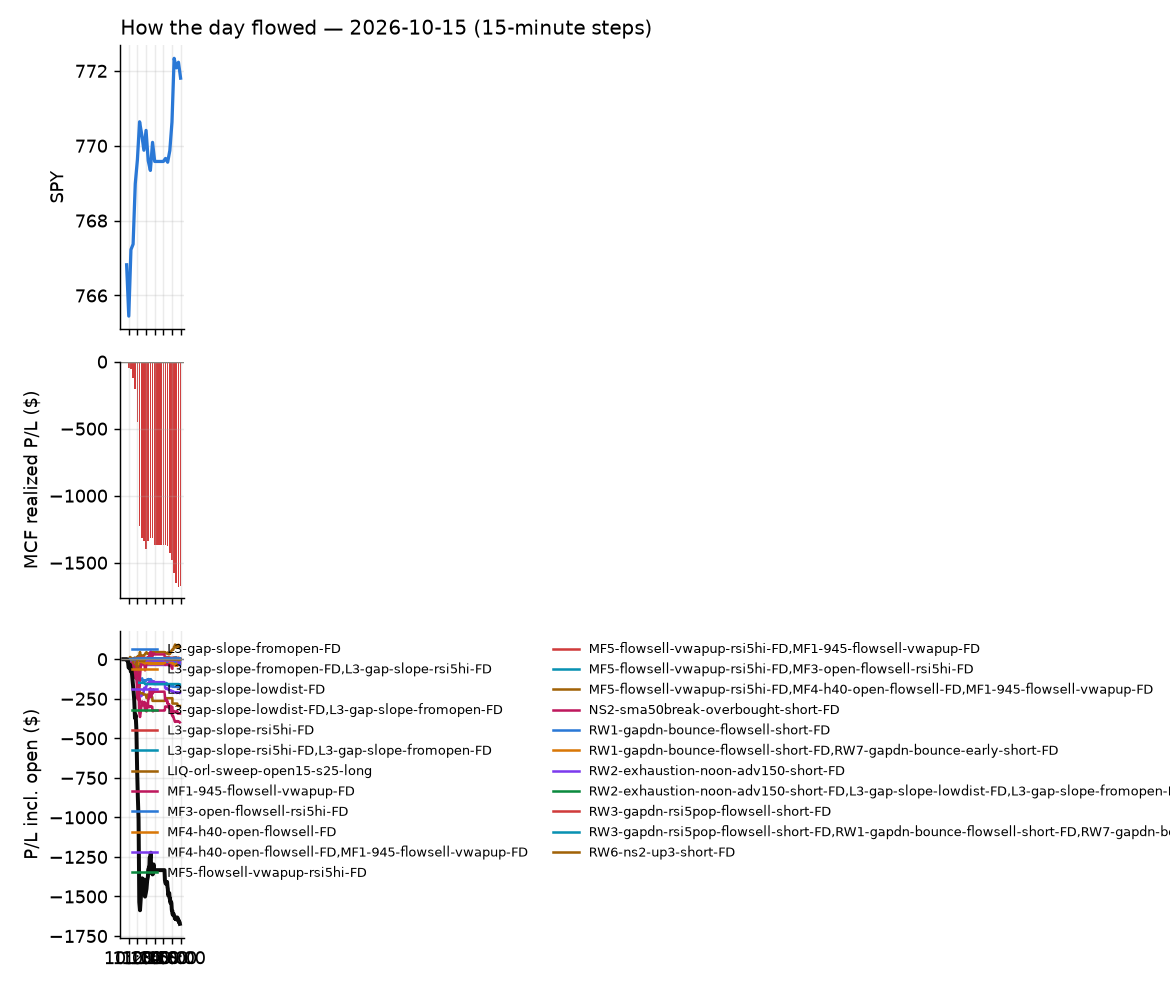

Values plotted in this chart, from the file beside it:
id, run_id, symbol, strategy, side, date, signal_time, entry_time, entry, stop, target, exit_time, exit, exit_reason, r_multiple, mae_r, mfe_r, success, shares, pnl, broker_order_id, slip_bps, pnl_adj, pct
1567, 1, AEM, heat_fade_short, -1, 2026-10-15, 2026-10-15 09:50:32.313294-04:00, 2026-10-15 09:50:33.003551-04:00, 179.3, 181.2, 178.2, 2026-10-15 10:20:18.582989-04:00, 181.4, stop, -1.074, -1.164, 0.05293, , 5, -10.15, c3b7de02-04db-4292-a4f3-d4d0113abd1e, 21.98, -10.25, -1.132
1568, 1, AEM, heat_fade_short-FD, -1, 2026-10-15, 2026-10-15 09:50:32.340964-04:00, 2026-10-15 09:50:34.105087-04:00, 179.3, 181.2, 178.2, 2026-10-15 10:20:17.355874-04:00, 181.4, stop, -1.074, -1.164, 0.05293, , 5, -10.15, f553c5af-bfd6-4930-a3c2-9bc10e78c185, 21.98, -10.25, -1.132
1583, 1, AGQ, heat_fade_short-FD, -1, 2026-10-15, 2026-10-15 09:50:33.947243-04:00, 2026-10-15 09:50:34.940383-04:00, 58.25, 59.27, 57.41, 2026-10-15 10:40:12.238910-04:00, 59.29, stop, -1.019, -1.028, 0.3036, , 16, -16.64, 2adf130e-e474-4901-8bed-971aeec6cfc7, 15.43, -16.96, -1.785
1582, 1, AGQ, heat_fade_short, -1, 2026-10-15, 2026-10-15 09:50:33.884201-04:00, 2026-10-15 09:50:34.972028-04:00, 58.25, 59.27, 57.41, 2026-10-15 10:40:12.287972-04:00, 59.29, stop, -1.019, -1.028, 0.3036, , 16, -16.64, c9c7bdfc-6e84-4fb9-99dc-dfff4e8ebe71, 15.43, -16.96, -1.785
1552, 1, BLDR, heat_fade_short, -1, 2026-10-15, 2026-10-15 09:50:50.168865-04:00, 2026-10-15 09:50:51.623161-04:00, 52.25, 52.73, 51.65, 2026-10-15 09:56:12.076025-04:00, 52.82, stop, -1.192, -1.046, 0.2092, , 18, -10.26, 16230767-7eae-4589-9bc7-0e2b24828e26, -11.5, -10.62, -1.091
1553, 1, BLDR, heat_fade_short-FD, -1, 2026-10-15, 2026-10-15 09:50:50.195684-04:00, 2026-10-15 09:50:52.510212-04:00, 52.25, 52.73, 51.65, 2026-10-15 09:56:13.006918-04:00, 52.82, stop, -1.192, -1.046, 0.2092, , 18, -10.26, 9eec31b9-4098-425e-b59a-336c6de11ddd, -11.5, -10.62, -1.091
1604, 1, GFI, heat_fade_short-FD, -1, 2026-10-15, 2026-10-15 09:51:34.343747-04:00, 2026-10-15 09:51:34.853911-04:00, 36.3, 36.69, 35.95, 2026-10-15 10:55:02.856533-04:00, 36.7, stop, -1.032, -1.07, 0.49, , 25, -10, 1511034a-ae95-4606-a75e-585b227a1176, 5.507, -10.5, -1.102
1756, 1, GLD, heat_fade_short, -1, 2026-10-15, 2026-10-15 09:51:35.636581-04:00, 2026-10-15 09:51:36.050039-04:00, 380.7, 382.3, 379.4, 2026-10-15 15:49:08.123017-04:00, 382.4, stop, -1.069, -1.144, 0.6091, , 2, -3.44, f9429c05-8c94-4ea3-9a87-a4254082813f, 3.939, -3.48, -0.4518
1757, 1, GLD, heat_fade_short-FD, -1, 2026-10-15, 2026-10-15 09:51:35.664937-04:00, 2026-10-15 09:51:36.241274-04:00, 380.7, 382.3, 379.4, 2026-10-15 15:49:08.234319-04:00, 382.4, stop, -1.066, -1.144, 0.6091, , 2, -3.43, c370f40c-ae34-403e-9c0c-4a4eee440e9c, 3.939, -3.47, -0.4505
1603, 1, GFI, heat_fade_short, -1, 2026-10-15, 2026-10-15 09:51:34.309054-04:00, 2026-10-15 09:51:36.692396-04:00, 36.29, 36.69, 35.95, 2026-10-15 10:55:04.541802-04:00, 36.7, stop, -1.031, -1.069, 0.454, , 25, -10.24, 52242b5d-ff09-4a9d-b11c-e9414f1182a7, 8.15, -10.74, -1.129
1693, 1, KMX, heat_fade_short-FD, -1, 2026-10-15, 2026-10-15 09:51:55.534393-04:00, 2026-10-15 09:51:55.918988-04:00, 51.82, 52.25, 51, 2026-10-15 11:52:56.748478-04:00, 52.27, stop, -1.052, -1.052, 1.216, , 18, -8.1, 4fb91414-23d4-4ca6-b77a-5a4b964c17e4, -37.77, -8.46, -0.8684
1692, 1, KMX, heat_fade_short, -1, 2026-10-15, 2026-10-15 09:51:55.499391-04:00, 2026-10-15 09:51:56.399572-04:00, 51.82, 52.25, 51, 2026-10-15 11:52:57.361755-04:00, 52.27, stop, -1.052, -1.052, 1.216, , 18, -8.1, d4c98c07-f2ca-4d69-a314-ab74151ffa60, -37.77, -8.46, -0.8684
1549, 1, PEP, heat_fade_short, -1, 2026-10-15, 2026-10-15 09:52:23.127651-04:00, 2026-10-15 09:52:24.704188-04:00, 132.5, 132.5, 131.3, 2026-10-15 09:52:26.989928-04:00, 132.6, stop, -4.785, , , , 7, -0.43, aef39186-e068-4634-8649-a883a1084b3b, -45.97, -0.57, -0.04635
1550, 1, PEP, heat_fade_short-FD, -1, 2026-10-15, 2026-10-15 09:52:23.163396-04:00, 2026-10-15 09:52:25.359881-04:00, 132.5, 132.5, 131.3, 2026-10-15 09:52:29.146282-04:00, 132.6, stop, -5.438, , , , 7, -0.38, b9d2bee2-7107-4cac-9b2a-c1780709bba3, -46.18, -0.52, -0.04096
1556, 1, REGN, heat_fade_short, -1, 2026-10-15, 2026-10-15 09:52:31.802263-04:00, 2026-10-15 09:52:32.718798-04:00, 800.4, 802.5, 791.2, 2026-10-15 10:02:27.648309-04:00, 803.4, stop, -1.426, -1.426, 0.7179, , 1, -3.05, bc21113b-e429-4658-9059-db2fe5a377fa, -43.89, -3.07, -0.3811
1557, 1, REGN, heat_fade_short-FD, -1, 2026-10-15, 2026-10-15 09:52:31.833159-04:00, 2026-10-15 09:52:33.011050-04:00, 800.4, 802.5, 791.2, 2026-10-15 10:02:27.500890-04:00, 803.4, stop, -1.426, -1.426, 0.7179, , 1, -3.05, d4ee5bfd-3668-40a7-84cc-aa39cee54607, -43.89, -3.07, -0.3811
1558, 1, TRI, heat_fade_short, -1, 2026-10-15, 2026-10-15 09:52:55.765619-04:00, 2026-10-15 09:52:57.333745-04:00, 108.2, 108.6, 107, 2026-10-15 09:59:43.537706-04:00, 108.8, stop, -1.429, -1.265, 0.5615, , 8, -4.63, 44a6dff1-5268-401a-8f1c-87b2aa6594b4, -35.95, -4.79, -0.535
1559, 1, TRI, heat_fade_short-FD, -1, 2026-10-15, 2026-10-15 09:52:55.795722-04:00, 2026-10-15 09:52:57.818678-04:00, 108.2, 108.6, 107, 2026-10-15 09:59:43.140453-04:00, 108.8, stop, -1.422, -1.271, 0.596, , 8, -4.51, 9f09167e-a0c0-4126-bf1e-12431d5303f9, -36.76, -4.67, -0.521
1551, 1, WMB, heat_fade_long-FD, 1, 2026-10-15, 2026-10-15 09:53:13.140674-04:00, 2026-10-15 09:53:14.800900-04:00, 68.89, 68.7, 69.58, 2026-10-15 09:53:30.235463-04:00, 68.68, stop, -1.119, -1.127, 0.7387, , 13, -2.65, c0d39442-58a2-4804-a358-7e0043558693, -36.83, -2.91, -0.2959
1560, 1, CMS, MF3-open-flowsell-rsi5hi-FD, -1, 2026-10-15, 2026-10-15 09:56:11.424093-04:00, 2026-10-15 09:56:14.018917-04:00, 67.64, 67.85, 67.33, 2026-10-15 10:03:25.960654-04:00, 67.33, target, 1.541, -0.2812, 1.814, , 13, 4.11, 6194e3d2-4243-49d7-9c5f-8f62420c8ecb, -7.739, 4.11, 0.4674
1561, 1, INTU, RW2-exhaustion-noon-adv150-short-FD, -1, 2026-10-15, 2026-10-15 09:56:57.092879-04:00, 2026-10-15 09:56:58.334513-04:00, 328.9, 330.8, 325.6, 2026-10-15 10:02:16.384493-04:00, 330.8, stop, -0.9987, -1.256, 0.5423, , 2, -3.72, 5b9a3a1e-d00c-4285-b3b1-5acd1b1ab867, -21.33, -3.76, -0.5655
1554, 1, MRNA, heat_fade_short, -1, 2026-10-15, 2026-10-15 09:57:17.569765-04:00, 2026-10-15 09:57:18.605802-04:00, 227.8, 229.2, 221.1, 2026-10-15 09:58:26.268608-04:00, 229.4, stop, -1.118, -1.294, 0.03655, , 4, -6.12, d0dd73ce-728c-439f-80a6-5f4d2aba6c9d, -118.6, -6.2, -0.6716
1555, 1, MRNA, heat_fade_short-FD, -1, 2026-10-15, 2026-10-15 09:57:17.634712-04:00, 2026-10-15 09:57:19.588644-04:00, 227.9, 229.2, 221.1, 2026-10-15 09:58:27.102514-04:00, 229.3, stop, -1.062, -1.303, 0.06777, , 4, -5.64, 1cde1afc-6f93-4e48-8650-2b466831f38c, -120.4, -5.72, -0.6188
1592, 1, LNG, heat_fade_long-FD, 1, 2026-10-15, 2026-10-15 10:02:11.959744-04:00, 2026-10-15 10:02:13.063723-04:00, 275.5, 273.7, 277, 2026-10-15 10:44:44.248894-04:00, 277.1, target, 0.8913, -0.299, 1.072, , 3, 4.74, 54e8e692-3f6a-4182-b593-44ddf218b1a1, 5.447, 4.74, 0.5735
1640, 1, CQQQ, orb20_a, 1, 2026-10-15, 2026-10-15 10:04:24.823358-04:00, 2026-10-15 10:04:25.977631-04:00, 41.63, 41.47, 41.89, 2026-10-15 11:10:08.701107-04:00, 41.89, target, 1.677, -0.1935, 1.71, , 22, 5.72, 3c9dd467-054a-416b-8739-da6e66ecceac, 7.212, 5.72, 0.6245
1575, 1, BMY, RW2-exhaustion-noon-adv150-short-FD, -1, 2026-10-15, 2026-10-15 10:06:01.685313-04:00, 2026-10-15 10:06:02.542542-04:00, 62.07, 62.64, 61.74, 2026-10-15 10:30:56.234046-04:00, 61.74, target, 0.5796, -0.2459, 0.5972, , 15, 4.95, 9f54b918-61c1-4843-a036-3eb9d5f36a30, 19.3, 4.95, 0.5317
1569, 1, ROIV, RW2-exhaustion-noon-adv150-short-FD, -1, 2026-10-15, 2026-10-15 10:07:42.328036-04:00, 2026-10-15 10:07:43.007491-04:00, 34.19, 34.56, 33.94, 2026-10-15 10:22:13.101789-04:00, 33.94, target, 0.6809, -0.2179, 0.7763, , 27, 6.75, 10462b7b-0075-456f-87ea-b356448ec042, 17.52, 6.75, 0.7312
1576, 1, SKYD, RW2-exhaustion-noon-adv150-short-FD, -1, 2026-10-15, 2026-10-15 10:07:49.640285-04:00, 2026-10-15 10:07:53.113683-04:00, 7.29, 7.453, 7.077, 2026-10-15 10:29:48.842960-04:00, 7.45, stop, -0.983, -0.983, 0.4301, , 129, -20.64, 9f64b9be-82e1-4505-acb3-96d5e676075f, -34.41, -23.22, -2.195
1752, 1, XLV, RW2-exhaustion-noon-adv150-short-FD, -1, 2026-10-15, 2026-10-15 10:08:24.550355-04:00, 2026-10-15 10:08:26.490651-04:00, 178.1, 179.1, 177.7, 2026-10-15 15:42:22.478434-04:00, 177.7, target, 0.3135, -0.7601, 0.2755, , 5, 1.65, 8cea3a0f-c45f-4bb8-ba0c-bba0eb1d50fe, 20.18, 1.65, 0.1853
1601, 1, ABNB, RW2-exhaustion-noon-adv150-short-FD, -1, 2026-10-15, 2026-10-15 10:10:43.734839-04:00, 2026-10-15 10:10:45.314744-04:00, 169.8, 171.3, 169, 2026-10-15 10:53:55.438506-04:00, 171.3, stop, -1.035, -0.7872, 0.5204, , 5, -7.72, 41c0ba38-f944-47f2-a9b5-bf875c7746c2, 21.39, -7.82, -0.9094
1577, 1, BKNG, RW2-exhaustion-noon-adv150-short-FD, -1, 2026-10-15, 2026-10-15 10:11:01.557884-04:00, 2026-10-15 10:11:02.562826-04:00, 165.6, 166.8, 164.4, 2026-10-15 10:30:08.775844-04:00, 166.8, stop, -1.037, -1.347, 0.1217, , 5, -6.39, da621eb8-970a-4fba-a384-af5111b4b55d, 3.019, -6.49, -0.772
1619, 1, CRH, RW2-exhaustion-noon-adv150-short-FD, -1, 2026-10-15, 2026-10-15 10:11:18.673481-04:00, 2026-10-15 10:11:20.657957-04:00, 81.79, 82.33, 81.25, 2026-10-15 11:05:22.437276-04:00, 82.34, stop, -1.025, -1.146, 0.1677, , 11, -6.05, 7770cb40-5464-429e-923d-d4ce230082aa, 0.0, -6.27, -0.6725
1578, 1, DASH, RW2-exhaustion-noon-adv150-short-FD, -1, 2026-10-15, 2026-10-15 10:11:22.599674-04:00, 2026-10-15 10:11:23.342378-04:00, 188.6, 191, 187.1, 2026-10-15 10:31:31.604435-04:00, 191.0, stop, -1.007, -1.007, 0.1616, , 4, -9.72, d4f9499f-12dd-4d89-8630-7750d376c96c, 24.2, -9.8, -1.289
1641, 1, DBX, RW2-exhaustion-noon-adv150-short-FD, -1, 2026-10-15, 2026-10-15 10:11:22.844142-04:00, 2026-10-15 10:11:24.802061-04:00, 36.43, 36.73, 36.2, 2026-10-15 11:11:32.546385-04:00, 36.74, stop, -1.051, -1.118, 0.7795, , 25, -7.75, 698702fe-a841-4339-b20a-cba839205040, 9.598, -8.25, -0.8509
1611, 1, DECK, RW2-exhaustion-noon-adv150-short-FD, -1, 2026-10-15, 2026-10-15 10:11:23.273267-04:00, 2026-10-15 10:11:24.818637-04:00, 85.09, 85.74, 84.71, 2026-10-15 11:00:22.460195-04:00, 85.79, stop, -1.085, -1.1, 0.2092, , 11, -7.7, 645a5808-6d41-4fd4-a5ca-a9df86c5957a, 15.84, -7.92, -0.8227
1687, 1, DKNG, RW2-exhaustion-noon-adv150-short-FD, -1, 2026-10-15, 2026-10-15 10:11:24.873820-04:00, 2026-10-15 10:11:25.273459-04:00, 19.35, 19.65, 19.11, 2026-10-15 11:43:52.932993-04:00, 19.11, target, 0.8046, -0.352, 0.704, , 48, 11.52, 336e99ff-9cfe-4dd1-a08a-4327457fde90, 15.48, 11.52, 1.24
1666, 1, DG, RW2-exhaustion-noon-adv150-short-FD, -1, 2026-10-15, 2026-10-15 10:11:23.716451-04:00, 2026-10-15 10:11:25.653155-04:00, 134.6, 135.8, 133.9, 2026-10-15 11:15:45.798098-04:00, 133.9, target, 0.5914, -0.8461, 0.8132, , 7, 5.04, 50ecbc6e-08f4-44a6-b76e-f2aa0abf472a, 19.28, 5.04, 0.5349
1562, 1, DOCU, RW2-exhaustion-noon-adv150-short-FD, -1, 2026-10-15, 2026-10-15 10:11:25.940580-04:00, 2026-10-15 10:11:26.095662-04:00, 77.36, 78.15, 76.95, 2026-10-15 10:17:21.984212-04:00, 76.9, target, 0.584, -0.303, 0.8523, , 12, 5.55, 94c8d62d-6fa7-44b4-952e-d0b127e64087, 24.5, 5.55, 0.5979
1579, 1, HBAN, RW2-exhaustion-noon-adv150-short-FD, -1, 2026-10-15, 2026-10-15 10:11:49.333763-04:00, 2026-10-15 10:11:50.321341-04:00, 15.24, 15.31, 15.17, 2026-10-15 10:31:32.239063-04:00, 15.31, stop, -0.9378, -1.128, 0.3278, , 61, -4.52, 70f98052-9bd2-4fb5-935f-b6da62b7b628, 2.689, -5.74, -0.4863
1563, 1, HD, RW2-exhaustion-noon-adv150-short-FD, -1, 2026-10-15, 2026-10-15 10:11:49.867833-04:00, 2026-10-15 10:11:51.000487-04:00, 306.9, 308.5, 305.5, 2026-10-15 10:15:15.578211-04:00, 308.6, stop, -1.034, -1.132, -0.006085, , 3, -5.1, 94dfc94f-7de4-4f64-9d59-5b66bebe27fc, 5.537, -5.16, -0.554
1620, 1, IOT, RW2-exhaustion-noon-adv150-short-FD, -1, 2026-10-15, 2026-10-15 10:11:59.305742-04:00, 2026-10-15 10:12:00.256003-04:00, 42.1, 42.6, 41.74, 2026-10-15 11:04:45.217770-04:00, 42.63, stop, -1.065, -1.004, 0.6528, , 22, -11.66, f251b7bf-dac1-4f46-9df2-30c9cb3b9b2c, 16.6, -12.1, -1.259
1564, 1, LMT, heat_fade_short, -1, 2026-10-15, 2026-10-15 10:12:09.252744-04:00, 2026-10-15 10:12:09.704618-04:00, 529.6, 531.2, 526.3, 2026-10-15 10:14:26.845002-04:00, 531.3, stop, -1.073, -1.207, 0.006386, , 1, -1.68, 2318e47f-0e4b-4318-8ad7-ba392b0ccc25, -16.74, -1.7, -0.3172
1565, 1, LMT, heat_fade_short-FD, -1, 2026-10-15, 2026-10-15 10:12:09.300762-04:00, 2026-10-15 10:12:10.169110-04:00, 529.6, 531.2, 526.3, 2026-10-15 10:14:26.835609-04:00, 531.3, stop, -1.073, -1.207, 0.006386, , 1, -1.68, 5e23e1ae-8ee8-4562-837e-41a13c0a3706, -16.74, -1.7, -0.3172
1566, 1, ROST, RW2-exhaustion-noon-adv150-short-FD, -1, 2026-10-15, 2026-10-15 10:12:42.760264-04:00, 2026-10-15 10:12:43.431768-04:00, 236.1, 237.2, 234.7, 2026-10-15 10:19:02.578555-04:00, 237.6, stop, -1.341, -0.8475, -0.009313, , 4, -5.76, f11389c7-d1da-4aaa-94d4-6e9a55dad367, -8.054, -5.84, -0.6099
1642, 1, TTD, RW2-exhaustion-noon-adv150-short-FD, -1, 2026-10-15, 2026-10-15 10:13:06.344235-04:00, 2026-10-15 10:13:07.046314-04:00, 12.92, 13.05, 12.84, 2026-10-15 11:10:48.930596-04:00, 13.04, stop, -0.9409, -1.058, 0.6273, , 72, -8.64, 4cc4d625-d86f-469c-9424-17bfb7d777fb, 19.31, -10.08, -0.9288
1580, 1, WDAY, RW2-exhaustion-noon-adv150-short-FD, -1, 2026-10-15, 2026-10-15 10:13:18.754460-04:00, 2026-10-15 10:13:19.337140-04:00, 199.4, 200.8, 197.8, 2026-10-15 10:35:46.824920-04:00, 197.7, target, 1.156, -0.5993, 1.17, , 4, 6.56, 93873ac8-f1ee-4245-bf81-58b6d8988c11, -5.018, 6.56, 0.8225
1715, 1, WYNN, RW2-exhaustion-noon-adv150-short-FD, -1, 2026-10-15, 2026-10-15 10:13:21.289924-04:00, 2026-10-15 10:13:22.254531-04:00, 75.94, 76.51, 75.32, 2026-10-15 14:11:52.616017-04:00, 76.76, stop, -1.441, -0.5425, 1.001, , 12, -9.84, 812e8283-22a3-493e-8fa1-85d29e175fd4, -3.293, -10.08, -1.08
1584, 1, CLX, RW2-exhaustion-noon-adv150-short-FD, -1, 2026-10-15, 2026-10-15 10:16:13.963058-04:00, 2026-10-15 10:16:14.554186-04:00, 87.45, 87.99, 87.03, 2026-10-15 10:42:18.574398-04:00, 87.0, target, 0.8406, -0.411, 1.027, , 10, 4.5, bb728ab9-7463-448f-b669-0ef73708599c, 6.856, 4.5, 0.5146
1570, 1, CSGP, RW2-exhaustion-noon-adv150-short-FD, -1, 2026-10-15, 2026-10-15 10:16:20.840337-04:00, 2026-10-15 10:16:21.852877-04:00, 31.78, 32.05, 31.58, 2026-10-15 10:20:09.691205-04:00, 31.57, target, 0.7827, -0.1885, 0.9049, , 29, 6.02, 2b595d70-e7a6-4d4c-a3eb-559eba913108, 11, 6.02, 0.6532
1593, 1, TWST, MF4-h40-open-flowsell-FD, -1, 2026-10-15, 2026-10-15 10:18:07.293498-04:00, 2026-10-15 10:18:08.027490-04:00, 134, 139, 133, 2026-10-15 10:46:49.228930-04:00, 139, stop, -1.002, -1.004, 0.006073, , 6, -29.7, ca2604d3-a680-4d79-9c93-8831ab02c5e9, 71.85, -29.82, -3.693
1571, 1, TWST, MF1-945-flowsell-vwapup-FD, -1, 2026-10-15, 2026-10-15 10:18:07.327283-04:00, 2026-10-15 10:18:08.214917-04:00, 134, 137, 131, 2026-10-15 10:20:26.630767-04:00, 137.2, stop, -1.083, -1.144, 0.01015, , 6, -19.2, e9e32380-51a3-464a-9635-3cec153e716e, 71.85, -19.32, -2.388
1606, 1, AAOI, heat_fade_short-FD, -1, 2026-10-15, 2026-10-15 10:20:37.674951-04:00, 2026-10-15 10:20:39.393151-04:00, 79.5, 81.89, 77, 2026-10-15 10:57:47.929939-04:00, 81.96, stop, -1.031, -1.031, 0.4191, , 11, -27.05, 9b9c0f45-2378-436b-b3a6-c22730c688b6, -6.923, -27.27, -3.093
1605, 1, AAOI, heat_fade_short, -1, 2026-10-15, 2026-10-15 10:20:37.596994-04:00, 2026-10-15 10:20:40.283454-04:00, 79.5, 81.89, 77, 2026-10-15 10:57:46.920864-04:00, 81.95, stop, -1.027, -1.031, 0.4202, , 11, -26.93, dc05926d-e20d-4191-bcd3-110cb7500725, -7.152, -27.15, -3.079
1595, 1, BE, heat_fade_short-FD, -1, 2026-10-15, 2026-10-15 10:20:54.604562-04:00, 2026-10-15 10:20:55.163708-04:00, 224.5, 229.2, 218.7, 2026-10-15 10:45:03.294727-04:00, 229.3, stop, -1.009, -1.253, 0.5206, , 4, -19.08, 6c1b2ff2-8283-433e-9ecd-62db8fbe0621, -24.56, -19.16, -2.125
1594, 1, BE, heat_fade_short, -1, 2026-10-15, 2026-10-15 10:20:54.572859-04:00, 2026-10-15 10:20:56.966120-04:00, 224.5, 229.2, 218.7, 2026-10-15 10:45:01.480203-04:00, 229.3, stop, -1.009, -1.25, 0.5063, , 4, -19.26, 4c319795-da2d-4344-a817-0ddaeefd9e26, -22.55, -19.34, -2.145
1572, 1, GDX, heat_fade_short, -1, 2026-10-15, 2026-10-15 10:21:36.542702-04:00, 2026-10-15 10:21:36.872415-04:00, 84.57, 85.16, 83.84, 2026-10-15 10:27:07.723522-04:00, 85.17, stop, -1.009, -1.014, 0.1014, , 11, -6.57, 3e50015e-c546-4fe8-8cba-3eeed673e26f, -8.284, -6.79, -0.7062
1573, 1, GDX, heat_fade_short-FD, -1, 2026-10-15, 2026-10-15 10:21:36.578052-04:00, 2026-10-15 10:21:38.334532-04:00, 84.57, 85.16, 83.84, 2026-10-15 10:27:05.721866-04:00, 85.17, stop, -1.014, -1.014, 0.1014, , 11, -6.6, fad5f22c-7e58-4cc1-839a-00ad3dc7bf4d, -8.284, -6.82, -0.7095
1586, 1, LITE, heat_fade_short-FD, -1, 2026-10-15, 2026-10-15 10:22:01.401926-04:00, 2026-10-15 10:22:01.908793-04:00, 831.0, 850.4, 813.6, 2026-10-15 10:43:01.049299-04:00, 850.5, stop, -1.01, -0.9974, 0.1947, , 1, -19.55, 3402e69c-ab17-49f1-9062-a74d57d2ba30, 12, -19.57, -2.353
1585, 1, LITE, heat_fade_short, -1, 2026-10-15, 2026-10-15 10:22:01.366575-04:00, 2026-10-15 10:22:02.201715-04:00, 831.0, 850.4, 813.6, 2026-10-15 10:43:01.380807-04:00, 850.5, stop, -1.01, -0.9974, 0.1947, , 1, -19.55, a8380b1c-d8d2-401d-8af4-fb1356e65dc4, 12, -19.57, -2.353
1596, 1, SPCX, heat_fade_short, -1, 2026-10-15, 2026-10-15 10:22:45.137835-04:00, 2026-10-15 10:22:45.731029-04:00, 145.8, 147.1, 143.6, 2026-10-15 10:47:42.044039-04:00, 147.1, stop, -1.041, -1.139, 0.8091, , 6, -7.95, 85e577a1-1126-4077-bdcd-675a67dd1999, -30.27, -8.07, -0.9089
... 165 more rows
